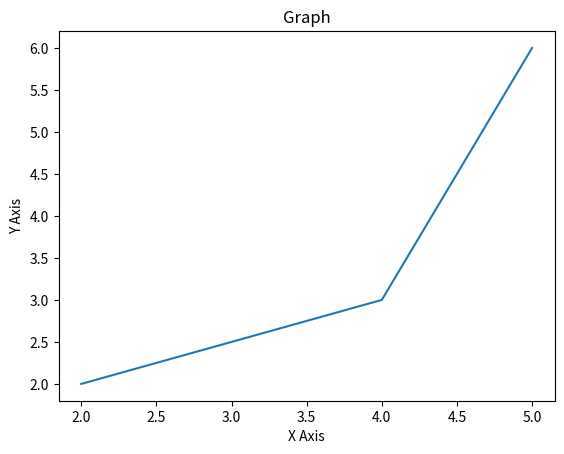

This figure's Python source:
import matplotlib.pyplot as plt

x = [2, 4, 5]
y = [2, 3, 6]

plt.plot(x, y)
plt.xlabel('X Axis')
plt.ylabel('Y Axis')
plt.title('Graph')

plt.show()